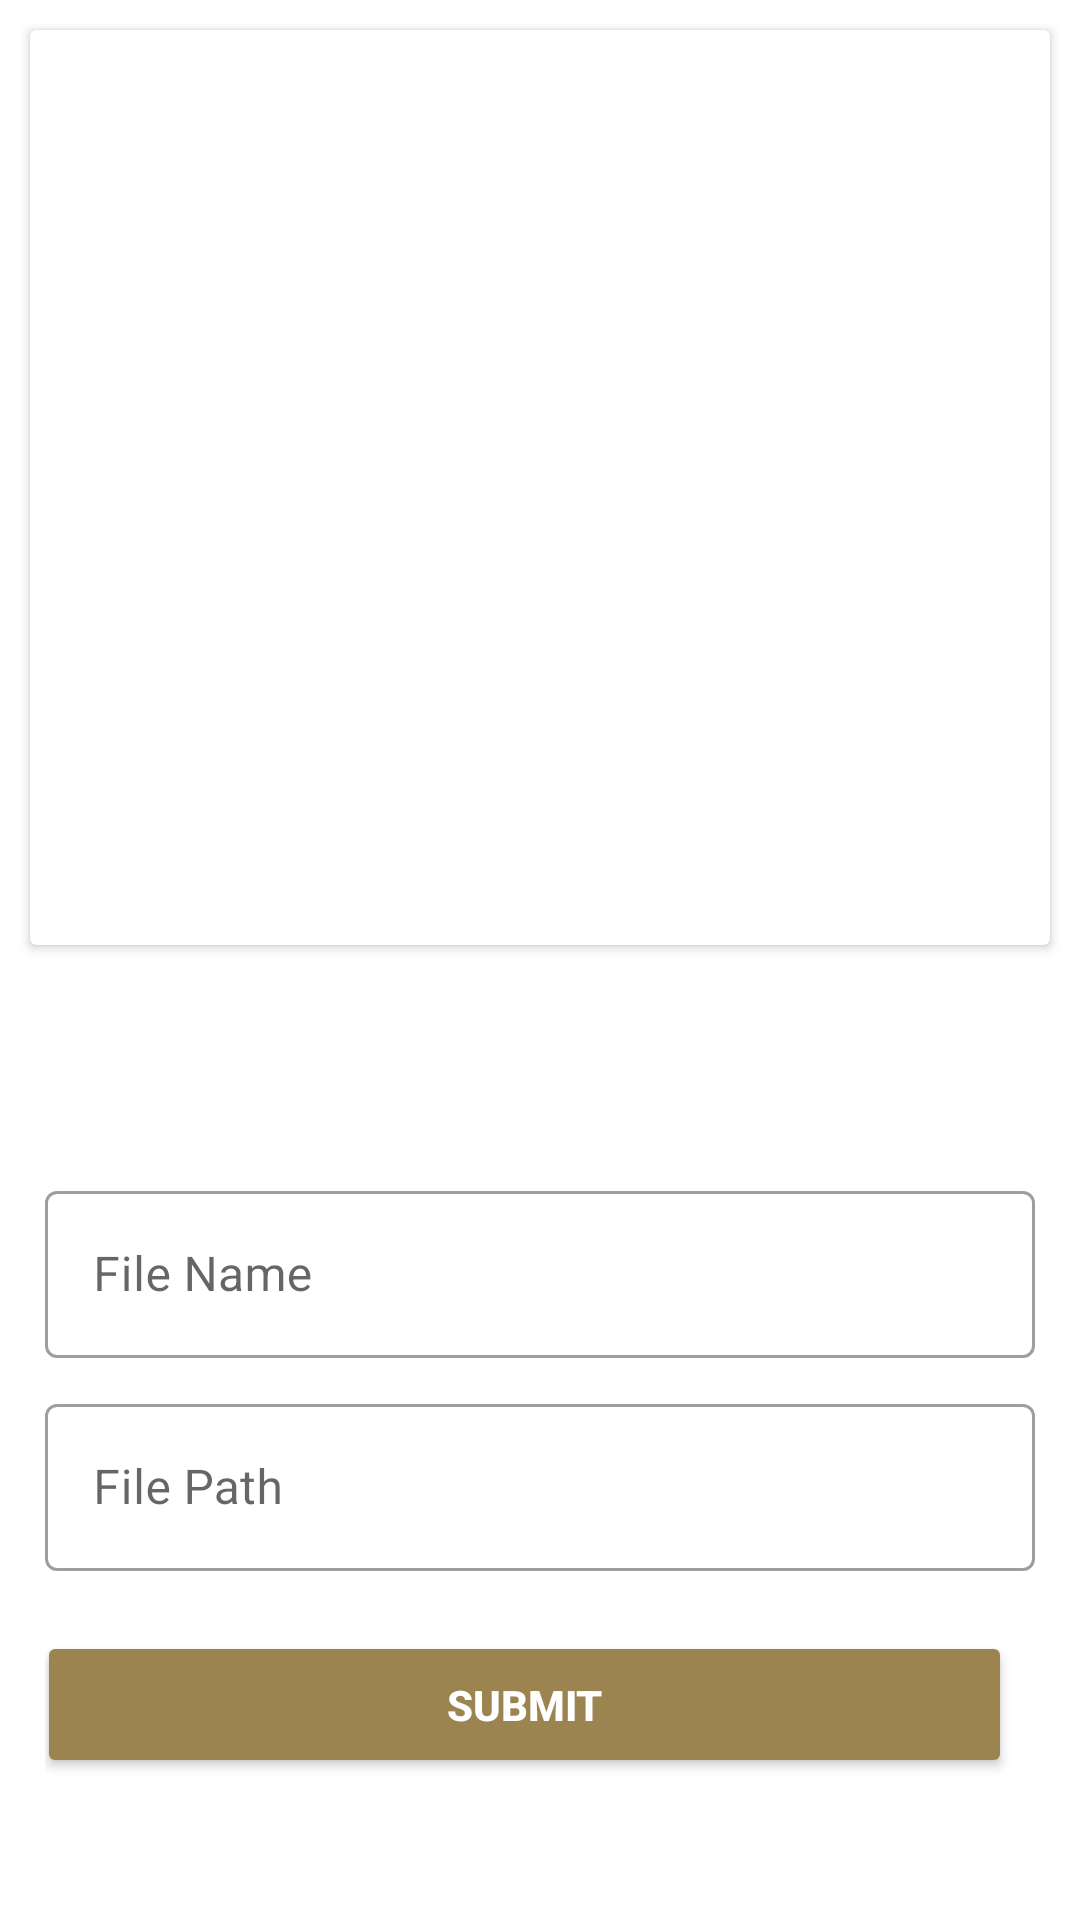

Reconstruct the res/layout file that produces this screen, plus the resources it refers to.
<!-- AndroidManifest.xml: application theme Theme.SouthavenCrm -->
<!-- res/layout/activity_product_update.xml -->
<?xml version="1.0" encoding="utf-8"?>
<ScrollView xmlns:android="http://schemas.android.com/apk/res/android"
    android:layout_width="match_parent"
    android:layout_height="match_parent">

    <RelativeLayout
        android:layout_width="match_parent"
        android:layout_height="match_parent"
        android:fitsSystemWindows="true">

        <LinearLayout
            android:layout_width="match_parent"
            android:layout_height="match_parent"
            android:orientation="vertical">

            <LinearLayout
                android:layout_width="match_parent"
                android:layout_height="wrap_content"
                android:orientation="horizontal">

                <LinearLayout
                    android:layout_width="match_parent"
                    android:layout_height="wrap_content"
                    android:layout_marginBottom="5dp"
                    android:orientation="vertical">

                    <androidx.cardview.widget.CardView
                        android:layout_width="match_parent"
                        android:layout_height="wrap_content"
                        android:layout_margin="10dp"
                        android:layout_marginBottom="5dp">
                        <ImageView
                            android:id="@+id/imageView"
                            android:layout_width="match_parent"
                            android:layout_height="300dp"
                            android:layout_gravity="center"
                            android:layout_marginTop="5dp"
                            android:adjustViewBounds="true"
                            android:contentDescription="@string/app_name"
                            android:src="@drawable/ic_addphoto" />

                    </androidx.cardview.widget.CardView>

                    <TextView
                        android:id="@+id/choose_prdtv"
                        android:layout_width="wrap_content"
                        android:layout_height="wrap_content"
                        android:layout_gravity="center"
                        android:background="@drawable/home_gradient"
                        android:paddingLeft="20dp"
                        android:paddingTop="10dp"
                        android:paddingRight="20dp"
                        android:paddingBottom="10dp"
                        android:text="Choose Image"
                        android:textColor="@color/white"
                        android:textSize="16sp"
                        android:textStyle="bold"
                        android:visibility="visible" />

                </LinearLayout>

            </LinearLayout>


            <LinearLayout
                android:layout_width="match_parent"
                android:layout_height="wrap_content"
                android:layout_marginLeft="15dp"
                android:layout_marginTop="10dp"
                android:layout_marginRight="15dp"
                android:orientation="vertical">

                <com.google.android.material.textfield.TextInputLayout
                    style="@style/Widget.MaterialComponents.TextInputLayout.OutlinedBox"
                    android:layout_width="match_parent"
                    android:layout_height="wrap_content"
                    android:layout_marginTop="10dp">

                    <EditText
                        android:id="@+id/File_name"
                        android:layout_width="match_parent"
                        android:layout_height="wrap_content"
                        android:hint="File Name"
                        android:inputType="text"
                        android:enabled="false"
                        android:singleLine="true"
                        android:textColor="#000000" />
                </com.google.android.material.textfield.TextInputLayout>


                <com.google.android.material.textfield.TextInputLayout
                    style="@style/Widget.MaterialComponents.TextInputLayout.OutlinedBox"
                    android:layout_width="match_parent"
                    android:layout_height="wrap_content"
                    android:layout_marginTop="10dp">

                    <EditText
                        android:id="@+id/File_Path"
                        android:layout_width="fill_parent"
                        android:layout_height="wrap_content"
                        android:hint="File Path"
                        android:inputType="text"
                        android:enabled="false"
                        android:singleLine="true"
                        android:textColor="#000000" />
                </com.google.android.material.textfield.TextInputLayout>


                <Button
                    android:id="@+id/sub"
                    android:layout_width="match_parent"
                    android:layout_height="wrap_content"
                    android:layout_gravity="center"
                    android:layout_marginLeft="10dp"
                    android:layout_marginTop="@dimen/textsize_medium"
                    android:layout_marginEnd="5dp"
                    android:layout_marginRight="10dp"
                    android:backgroundTint="@color/dark_brown"
                    android:padding="15dp"
                    android:text="Submit"
                    android:textColor="@color/white"
                    android:textStyle="bold" />

            </LinearLayout>

        </LinearLayout>


    </RelativeLayout>


</ScrollView>
<!-- resources referenced by this layout -->
<resources>
  <color name="dark_brown">#9b8450</color>
  <color name="white">#FFFFFFFF</color>
  <dimen name="textsize_medium">20sp</dimen>
  <string name="app_name">Southaven</string>
  <style name="Theme.SouthavenCrm" parent="Theme.MaterialComponents.DayNight.DarkActionBar">
          
          <item name="colorPrimary">@color/colorPrimary</item>
          <item name="colorPrimaryVariant">@color/colorPrimaryVariant</item>
          <item name="colorOnPrimary">@color/colorOnPrimary</item>
          
          <item name="colorSecondary">@color/teal_200</item>
          <item name="colorSecondaryVariant">@color/teal_700</item>
          <item name="colorOnSecondary">@color/black</item>
          
          <item name="android:statusBarColor" tools:targetApi="l">@color/colorPrimaryVariant</item>
          
      </style>
  <color name="colorPrimary">#eae3d3</color>
  <color name="colorPrimaryVariant">#FF000000</color>
  <color name="colorOnPrimary">#FFFFFFFF</color>
  <color name="teal_200">#FF03DAC5</color>
  <color name="teal_700">#FF018786</color>
  <color name="black">#FF000000</color>
</resources>
